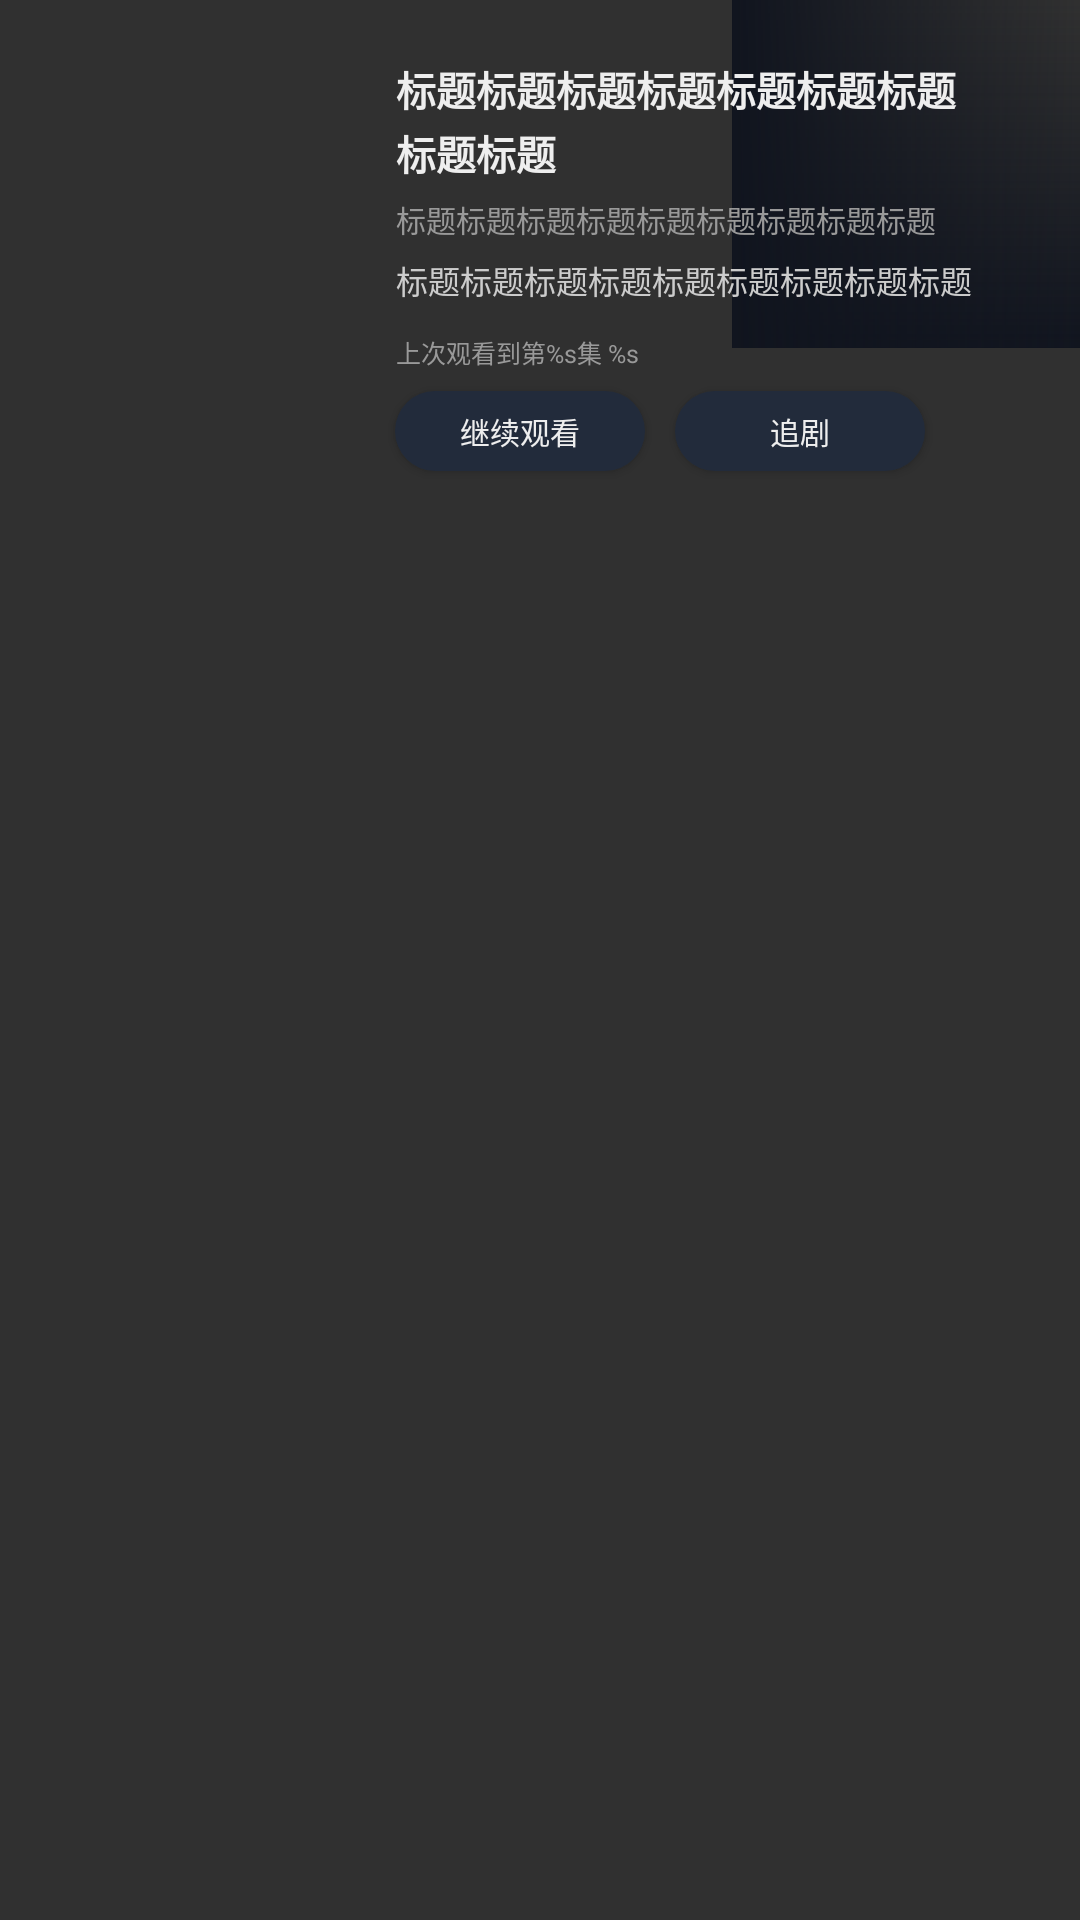

Produce the Android XML layout that renders to this screen, including the resource entries it uses.
<!-- AndroidManifest.xml: application theme Theme.Blbl -->
<!-- res/layout/cell_series_head.xml -->
<?xml version="1.0" encoding="utf-8"?>
<androidx.constraintlayout.widget.ConstraintLayout android:paddingBottom="@dimen/px30" android:layout_width="match_parent" android:layout_height="wrap_content"
  xmlns:android="http://schemas.android.com/apk/res/android" xmlns:app="http://schemas.android.com/apk/res-auto">
    <androidx.appcompat.widget.AppCompatImageView android:id="@id/image_top" android:layout_width="0.0dp" android:layout_height="0.0dp" android:scaleType="centerCrop" app:layout_constraintBottom_toBottomOf="@id/image_cover" app:layout_constraintDimensionRatio="h,1:1" app:layout_constraintEnd_toEndOf="parent" app:layout_constraintTop_toTopOf="parent" />
    <View android:background="@drawable/series_top_cover" android:layout_width="0.0dp" android:layout_height="0.0dp" app:layout_constraintBottom_toBottomOf="@id/image_top" app:layout_constraintEnd_toEndOf="@id/image_top" app:layout_constraintStart_toStartOf="@id/image_top" app:layout_constraintTop_toTopOf="@id/image_top" />
    <View android:background="@drawable/series_top_cover_2" android:layout_width="0.0dp" android:layout_height="0.0dp" app:layout_constraintBottom_toBottomOf="@id/image_top" app:layout_constraintEnd_toEndOf="@id/image_top" app:layout_constraintStart_toStartOf="@id/image_top" app:layout_constraintTop_toTopOf="@id/image_top" />
    <androidx.appcompat.widget.AppCompatImageView android:id="@id/image_cover" android:layout_width="0.0dp" android:layout_height="0.0dp" android:layout_marginTop="@dimen/px60" android:scaleType="centerCrop" android:contentDescription="Series Cover" android:layout_marginStart="@dimen/px130" android:elevation="10.0dp" app:layout_constraintDimensionRatio="h,3:4" app:layout_constraintStart_toStartOf="parent" app:layout_constraintTop_toTopOf="parent" app:layout_constraintWidth_percent="0.2" app:srcCompat="@mipmap/default_video" />
    <androidx.appcompat.widget.AppCompatTextView android:textSize="@dimen/px40" android:textStyle="bold" android:textColor="?android:textColorPrimary" android:id="@id/text_title" android:layout_width="0.0dp" android:layout_height="wrap_content" android:layout_marginLeft="@dimen/px50" android:layout_marginRight="@dimen/px100" android:text="标题标题标题标题标题标题标题标题标题" android:lineSpacingMultiplier="1.1" android:layout_marginStart="@dimen/px50" android:layout_marginEnd="@dimen/px100" app:layout_constraintEnd_toEndOf="parent" app:layout_constraintStart_toEndOf="@id/image_cover" app:layout_constraintTop_toTopOf="@id/image_cover" />
    <androidx.appcompat.widget.AppCompatTextView android:textSize="@dimen/px30" android:textColor="?tabBarNormal" android:id="@id/text_subtitle" android:layout_width="0.0dp" android:layout_height="wrap_content" android:layout_marginTop="@dimen/px15" android:text="标题标题标题标题标题标题标题标题标题" android:lineSpacingMultiplier="1.1" app:layout_constraintEnd_toEndOf="@id/text_title" app:layout_constraintStart_toStartOf="@id/text_title" app:layout_constraintTop_toBottomOf="@id/text_title" app:layout_constraintVertical_bias="0.1" />
    <androidx.appcompat.widget.AppCompatTextView android:textSize="@dimen/px32" android:textColor="?android:textColorSecondary" android:id="@id/text_description" android:layout_width="0.0dp" android:layout_height="wrap_content" android:layout_marginTop="@dimen/px15" android:text="标题标题标题标题标题标题标题标题标题" app:layout_constraintEnd_toEndOf="@id/text_title" app:layout_constraintStart_toStartOf="@id/text_title" app:layout_constraintTop_toBottomOf="@id/text_subtitle" />
    <androidx.appcompat.widget.AppCompatTextView android:textSize="@dimen/px25" android:textColor="?tabBarNormal" android:id="@id/text_watch_info" android:layout_width="wrap_content" android:layout_height="wrap_content" android:layout_marginTop="@dimen/px30" android:text="@string/last_watch_" app:layout_constraintStart_toStartOf="@id/text_title" app:layout_constraintTop_toBottomOf="@id/text_description" />
    <androidx.appcompat.widget.AppCompatButton android:textSize="@dimen/px30" android:id="@id/button_continue_watch" android:background="@drawable/button_common" android:layout_width="@dimen/px250" android:layout_height="@dimen/px80" android:layout_marginLeft="@dimen/px49" android:layout_marginTop="@dimen/px20" android:text="@string/continue_watch" android:layout_marginStart="@dimen/px49" app:layout_constraintStart_toEndOf="@id/image_cover" app:layout_constraintTop_toBottomOf="@id/text_watch_info">
        <requestFocus />
    </androidx.appcompat.widget.AppCompatButton>
    <androidx.appcompat.widget.AppCompatButton android:textSize="@dimen/px30" android:id="@id/button_follow_series" android:background="@drawable/button_common" android:layout_width="@dimen/px250" android:layout_height="@dimen/px80" android:layout_marginLeft="@dimen/px30" android:text="@string/follow_series" android:layout_marginStart="@dimen/px30" app:layout_constraintBottom_toBottomOf="@id/button_continue_watch" app:layout_constraintStart_toEndOf="@id/button_continue_watch" app:layout_constraintTop_toTopOf="@id/button_continue_watch" />
</androidx.constraintlayout.widget.ConstraintLayout>
<!-- resources referenced by this layout -->
<resources>
  <dimen name="px100">100.0px</dimen>
  <dimen name="px130">130.0px</dimen>
  <dimen name="px15">15.0px</dimen>
  <dimen name="px20">20.0px</dimen>
  <dimen name="px25">25.0px</dimen>
  <dimen name="px250">250.0px</dimen>
  <dimen name="px30">30.0px</dimen>
  <dimen name="px32">32.0px</dimen>
  <dimen name="px40">40.0px</dimen>
  <dimen name="px49">49.0px</dimen>
  <dimen name="px50">50.0px</dimen>
  <dimen name="px60">60.0px</dimen>
  <dimen name="px80">80.0px</dimen>
  <string name="continue_watch">继续观看</string>
  <string name="follow_series">追剧</string>
  <string name="last_watch_" formatted="false">上次观看到第%s集 %s</string>
  <color name="textColor">#eeeeee</color>
  <color name="subTextColor">#cccccc</color>
  <color name="systemBackgroundColor">#10141E</color>
  <color name="divideColor">#222B3B</color>
  <color name="colorAccent">#bb86fc</color>
  <color name="colorAccent2">#88bb86fc</color>
  <color name="white">#ffffff</color>
  <color name="black">#000000</color>
  <color name="purple_500">#6200ee</color>
  <color name="purple_700">#3700b3</color>
  <color name="teal_200">#03dac5</color>
  <color name="teal_700">#018786</color>
  <color name="fourthBackgroundColor">#35415A</color>
  <color name="subBackgroundColor">#181F2D</color>
  <color name="tab_normal">#999999</color>
  <color name="backgroundColor">#050505</color>
  <style name="Theme.AppCompat" parent="@style/Base.Theme.AppCompat" />
  <style name="Base.Theme.AppCompat" parent="@style/Base.V21.Theme.AppCompat" />
  <style name="Platform.AppCompat" parent="@style/Platform.V21.AppCompat" />
  <style name="Widget.AppCompat.TextView" parent="@style/Base.Widget.AppCompat.TextView" />
  <dimen name="abc_action_bar_default_height_material">56.0dp</dimen>
  <string name="abc_action_mode_done">Done</string>
  <style name="AlertDialog.AppCompat" parent="@style/Base.AlertDialog.AppCompat" />
  <style name="Widget.AppCompat.ButtonBar" parent="@style/Base.Widget.AppCompat.ButtonBar" />
  <style name="Widget.AppCompat.Button" parent="@style/Base.Widget.AppCompat.Button" />
  <color name="accent_material_dark">@color/material_deep_teal_200</color>
  <color name="background_floating_material_dark">@color/material_grey_800</color>
  <color name="button_material_dark">#5a595b</color>
  <color name="ripple_material_dark">#33ffffff</color>
  <color name="error_color_material_dark">#ff7043</color>
  <color name="primary_material_dark">@color/material_grey_900</color>
  <color name="primary_dark_material_dark">@android:color/black</color>
  <dimen name="abc_dialog_corner_radius_material">2.0dp</dimen>
  <dimen name="abc_dialog_padding_material">24.0dp</dimen>
  <style name="Widget.AppCompat.EditText" parent="@style/Base.Widget.AppCompat.EditText" />
  <dimen name="abc_list_item_height_material">64.0dp</dimen>
  <dimen name="abc_list_item_height_large_material">80.0dp</dimen>
  <dimen name="abc_list_item_height_small_material">48.0dp</dimen>
  <dimen name="abc_list_item_padding_horizontal_material">@dimen/abc_action_bar_content_inset_material</dimen>
  <style name="Theme.AppCompat.CompactMenu" parent="@style/Base.Theme.AppCompat.CompactMenu" />
  <dimen name="abc_panel_menu_list_width">296.0dp</dimen>
  <style name="Widget.AppCompat.PopupMenu" parent="@style/Base.Widget.AppCompat.PopupMenu" />
  <style name="Widget.AppCompat.RatingBar" parent="@style/Base.Widget.AppCompat.RatingBar" />
  <style name="Widget.AppCompat.SearchView" parent="@style/Base.Widget.AppCompat.SearchView" />
  <style name="Widget.AppCompat.SeekBar" parent="@style/Base.Widget.AppCompat.SeekBar" />
  <style name="Widget.AppCompat.Spinner" parent="@style/Base.Widget.AppCompat.Spinner" />
  <style name="Widget.AppCompat.Toolbar" parent="@style/Base.Widget.AppCompat.Toolbar" />
  <color name="foreground_material_light">@android:color/black</color>
  <style name="Widget.AppCompat.Spinner.DropDown" parent="@style/Widget.AppCompat.Spinner" />
</resources>
